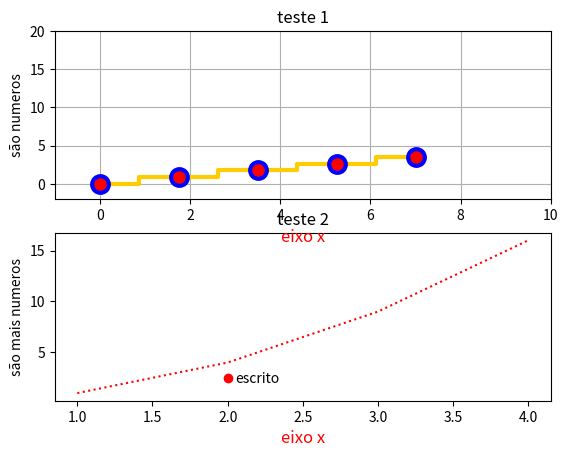

Write Python code to recreate this figure.
# -*- coding: cp1252 -*-

import matplotlib.pyplot as plt
#biblioteca de plotagem
import numpy as np
#biblioteca de criacao de sequencia
#linscape(start stop num endpoint retstep)
#start - limite inicial
#stop - limite final
#num - numero de pontos no intervalo(start/stop)
#endpoint - inclui/exclui o ultimo ponto (true/false)
#retstep - false=(stop-start)/num-1 -mostra quantos passos
x = np.linspace(0,7,num=5)
y = x/2
##########################################################
plt.figure(1)
#qual figura sera o grafico
plt.subplot(2,1,2)
#posicao do grafico na figura
plt.title("teste 2")
#escreve o titulo do grafico
plt.text(2.05,2,'escrito')
#escreve um texto no grafico(x,y,string)
plt.plot(2,2.5,'ro')
plt.plot((1,2,3,4),(1,4,9,16),'r:')
#gera o grafico na memoria/ ro circulos vermelhos
plt.ylabel(u'são mais numeros')
#coloca legenda em Y (u=usa acentos)
plt.xlabel('eixo x', fontsize='large', color='r')
##########################################################
plt.figure(1)
plt.subplot(2,1,1)
plt.title("teste 1")
plt.plot(x,y,c='#FFCC00', lw=3, marker='o', ms=12, mfc='r', mec='b', mew=3, drawstyle='steps-mid')
plt.axis((-1,10,-2,20))
#especifica os limites (x,x,y,y)
plt.grid(True)
#coloca grid no grafico
plt.ylabel(u'são numeros')
plt.xlabel('eixo x', fontsize='large', color='r')
##########################################################
plt.show()
#mostra a figura na tela
